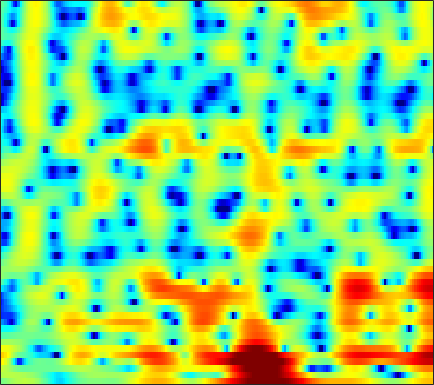

The table this chart was drawn from, first rows:
-0.37436, -0.16105, 0.13904, 0.47862, 0.73573, 1.0782, 1.3959, 1.6097, 1.8527, 2.0412, 2.1607, 2.2061, 2.1658, 2.0459, 1.8963, 1.6271, 1.2634, 0.91541, 0.36527, -0.29464, -1.0678, -1.72, -2.6771, -3.6921
1.788, 1.852, 1.911, 1.944, 1.955, 1.949, 1.919, 1.884, 1.816, 1.721, 1.595, 1.477, 1.287, 1.053, 0.8444, 0.5227, 0.1363, -0.1946, -0.7017, -1.288, -1.956, -2.504, -3.286, -4.092
2.753, 2.468, 2.037, 1.553, 1.165, 0.6369, 0.1267, -0.2235, -0.6082, -0.883, -1.039, -1.083, -1.07, -1.006, -0.941, -0.8579, -0.7956, -0.7562, -0.7391, -0.7405, -0.7652, -0.7813, -0.7888, -0.7721
5.245, 4.623, 3.557, 2.13, 0.7705, -1.547, -4.693, -7.84, -12.85, -12.48, -8.358, -6.077, -3.991, -2.632, -1.932, -1.309, -0.9558, -0.8039, -0.7288, -0.7509, -0.835, -0.916, -0.9804, -0.9539
6.549, 6.171, 5.471, 4.552, 3.723, 2.48, 1.19, 0.3011, -0.6618, -1.266, -1.565, -1.738, -2.05, -2.595, -3.169, -4.139, -5.187, -5.838, -6.371, -6.428, -6.368, -6.48, -7.153, -8.846
4.225, 4.211, 4.074, 3.817, 3.55, 3.106, 2.585, 2.148, 1.498, 0.7817, -0.02696, -0.7428, -1.882, -3.32, -4.631, -6.785, -9.277, -10.87, -11.17, -9.577, -7.701, -6.542, -5.389, -4.578
0.8837, 1.056, 1.192, 1.239, 1.222, 1.144, 1.004, 0.8595, 0.6139, 0.3118, -0.05283, -0.3699, -0.8156, -1.273, -1.612, -2.034, -2.36, -2.504, -2.558, -2.438, -2.172, -1.909, -1.488, -1.014
-1.851, -1.694, -1.517, -1.363, -1.25, -1.107, -0.9573, -0.8489, -0.716, -0.6008, -0.5309, -0.499, -0.5, -0.5347, -0.5836, -0.6577, -0.7453, -0.7941, -0.8262, -0.7916, -0.6751, -0.5222, -0.2306, 0.1562
-4.438, -4.525, -4.609, -4.617, -4.511, -4.163, -3.604, -3.06, -2.271, -1.49, -0.8027, -0.3681, 0.06356, 0.295, 0.3519, 0.253, -0.01712, -0.332, -0.8797, -1.479, -1.957, -2.109, -1.861, -1.088
-8.695, -9.179, -10.46, -12.64, -14.92, -16.3, -12.37, -9.133, -5.764, -3.271, -1.451, -0.4036, 0.5939, 1.204, 1.42, 1.375, 0.9104, 0.2531, -1.16, -3.472, -7.457, -13.24, -18.1, -7.237
-12.81, -12.31, -12.15, -12.33, -12.42, -11.92, -10.4, -8.809, -6.553, -4.5, -2.793, -1.747, -0.6559, 0.1363, 0.545, 0.8367, 0.8588, 0.7275, 0.3779, -0.09873, -0.5299, -0.687, -0.5394, 0.05776
-12.3, -11.6, -10.66, -9.708, -8.981, -7.915, -6.763, -5.865, -4.639, -3.454, -2.334, -1.569, -0.6865, 0.05454, 0.4948, 0.9429, 1.241, 1.38, 1.488, 1.522, 1.519, 1.523, 1.554, 1.635
-13.1, -11.84, -10.15, -8.62, -7.579, -6.283, -5.083, -4.2, -3.067, -2.007, -1.048, -0.3765, 0.425, 1.114, 1.538, 1.99, 2.33, 2.504, 2.625, 2.636, 2.53, 2.372, 2.043, 1.605
-12.15, -10.42, -8.743, -7.505, -6.683, -5.617, -4.503, -3.629, -2.438, -1.258, -0.1718, 0.5374, 1.358, 2.024, 2.424, 2.874, 3.205, 3.38, 3.52, 3.526, 3.366, 3.106, 2.535, 1.603
-5.298, -5.869, -6.901, -8.435, -9.812, -10.93, -9.575, -7.483, -4.828, -2.739, -1.19, -0.3489, 0.4088, 0.8259, 1.031, 1.185, 1.361, 1.558, 1.933, 2.362, 2.735, 2.913, 2.94, 2.676
-1.276, -2.211, -3.773, -5.775, -7.509, -9.068, -8.19, -6.472, -4.239, -2.595, -1.64, -1.336, -1.484, -2.294, -3.418, -5.593, -7.848, -7.934, -5.455, -2.62, -0.4379, 0.7682, 1.926, 2.689
0.7421, 0.4267, -0.01304, -0.4166, -0.6566, -0.8345, -0.7932, -0.6694, -0.4615, -0.2932, -0.3462, -0.5934, -1.265, -2.404, -3.632, -5.62, -7.364, -7.531, -5.935, -3.788, -1.952, -0.8726, 0.2374, 1.053
0.5314, 0.673, 0.8399, 0.9892, 1.094, 1.22, 1.339, 1.409, 1.455, 1.411, 1.268, 1.078, 0.6929, 0.2052, -0.1968, -0.7188, -1.173, -1.397, -1.528, -1.54, -1.51, -1.502, -1.532, -1.561
-0.9501, -0.3958, 0.2587, 0.827, 1.21, 1.661, 2.03, 2.259, 2.488, 2.609, 2.629, 2.572, 2.4, 2.122, 1.852, 1.396, 0.8685, 0.4124, -0.2832, -1.093, -2.072, -2.94, -4.316, -5.932
-3.205, -2.381, -1.379, -0.4654, 0.1691, 0.9551, 1.66, 2.119, 2.634, 3.033, 3.28, 3.368, 3.355, 3.174, 2.931, 2.462, 1.829, 1.232, 0.2537, -0.9519, -2.43, -3.765, -5.955, -8.855
-6.057, -5.393, -4.405, -3.234, -2.286, -0.9957, 0.2368, 1.079, 2.041, 2.809, 3.365, 3.638, 3.806, 3.756, 3.571, 3.139, 2.47, 1.825, 0.7788, -0.4811, -1.913, -3.073, -4.637, -6.114
-11.21, -12.09, -11.85, -9.334, -6.944, -4.037, -1.653, -0.176, 1.427, 2.645, 3.533, 3.998, 4.36, 4.444, 4.324, 3.913, 3.226, 2.529, 1.34, -0.152, -1.952, -3.49, -5.717, -7.846
-12.47, -14.38, -14.96, -11.45, -8.434, -5.062, -2.388, -0.7621, 1.014, 2.396, 3.423, 3.982, 4.459, 4.627, 4.562, 4.209, 3.563, 2.869, 1.655, 0.06361, -1.988, -3.921, -7.296, -12.21
-7.984, -7.918, -7.437, -6.472, -5.45, -3.876, -2.232, -1.039, 0.4084, 1.641, 2.634, 3.198, 3.707, 3.938, 3.927, 3.681, 3.153, 2.579, 1.594, 0.3843, -1.008, -2.12, -3.566, -4.729
-7.677, -7.907, -7.868, -7.206, -6.291, -4.657, -2.871, -1.572, 0.007097, 1.334, 2.396, 3, 3.565, 3.854, 3.887, 3.7, 3.237, 2.734, 1.833, 0.7103, -0.578, -1.607, -2.966, -4.08
-9.265, -11.59, -16.91, -18.55, -12.71, -7.361, -3.818, -1.833, 0.208, 1.75, 2.877, 3.508, 4.082, 4.376, 4.426, 4.253, 3.822, 3.317, 2.377, 1.087, -0.6334, -2.284, -5.175, -9.244
-6.027, -6.667, -7.354, -6.998, -5.889, -3.864, -1.897, -0.6196, 0.7592, 1.805, 2.566, 2.981, 3.357, 3.553, 3.594, 3.501, 3.229, 2.872, 2.195, 1.231, -0.0729, -1.294, -3.255, -5.417
-1.948, -1.631, -1.253, -0.8475, -0.4964, -0.008415, 0.4509, 0.7197, 0.9671, 1.045, 1.008, 0.9329, 0.8534, 0.8638, 0.9337, 1.095, 1.23, 1.282, 1.213, 0.9747, 0.5788, 0.1934, -0.3701, -0.9104
1.366, 1.737, 2.085, 2.276, 2.319, 2.218, 1.915, 1.516, 0.7194, -0.4297, -1.945, -3.238, -4.768, -5.186, -4.546, -3.123, -1.78, -0.9576, -0.1949, 0.2582, 0.4594, 0.484, 0.4131, 0.2632
3.478, 3.722, 3.901, 3.899, 3.764, 3.387, 2.735, 2.031, 0.7166, -1.151, -3.869, -6.776, -12.76, -15.5, -10.72, -6.42, -3.919, -2.718, -1.685, -1.115, -0.8682, -0.8159, -0.8794, -1.006
3.951, 4.126, 4.237, 4.197, 4.057, 3.712, 3.165, 2.62, 1.695, 0.5654, -0.7027, -1.656, -2.724, -3.305, -3.38, -3.187, -2.888, -2.766, -2.783, -3.043, -3.509, -3.952, -4.573, -5.088
3.506, 3.689, 3.844, 3.887, 3.843, 3.673, 3.383, 3.085, 2.596, 2.017, 1.378, 0.8856, 0.2441, -0.3663, -0.8084, -1.402, -2.069, -2.66, -3.664, -4.982, -6.717, -8.37, -11.01, -13.67
2.515, 2.759, 3.029, 3.212, 3.294, 3.324, 3.268, 3.163, 2.961, 2.675, 2.314, 1.99, 1.495, 0.9078, 0.4027, -0.376, -1.341, -2.172, -3.51, -5.153, -7.22, -9.177, -12.43, -16.23
0.7667, 1.177, 1.658, 2.033, 2.247, 2.458, 2.593, 2.66, 2.698, 2.688, 2.604, 2.476, 2.189, 1.751, 1.306, 0.5493, -0.3837, -1.202, -2.404, -3.677, -4.922, -5.772, -6.684, -7.201
-2, -1.096, -0.2482, 0.2686, 0.4854, 0.6471, 0.7933, 0.9764, 1.324, 1.771, 2.199, 2.448, 2.592, 2.471, 2.174, 1.483, 0.4618, -0.5422, -2.102, -3.777, -5.142, -5.58, -5.345, -4.438
-3.937, -2.865, -2.209, -2.301, -2.785, -3.878, -4.985, -5.166, -3.87, -1.778, 0.1484, 1.27, 2.3, 2.786, 2.809, 2.36, 1.287, 0.02577, -2.529, -6.713, -15.63, -24.75, -9.264, -4.293
-3.869, -3.935, -4.393, -5.399, -6.614, -9.234, -13.72, -16.83, -11.4, -6.118, -2.71, -0.9065, 0.7536, 1.748, 2.118, 2.151, 1.706, 1.079, -0.08146, -1.412, -2.466, -2.669, -2.079, -0.882
-4.392, -5.164, -6.231, -7.175, -7.691, -7.977, -7.679, -7.034, -5.598, -3.802, -1.973, -0.7544, 0.5854, 1.552, 2.021, 2.332, 2.337, 2.165, 1.778, 1.292, 0.8345, 0.5585, 0.3549, 0.3263
-5.099, -6.827, -9.734, -12.91, -13.91, -11.58, -8.326, -6.187, -3.799, -1.788, -0.098, 0.958, 2.106, 2.94, 3.365, 3.678, 3.703, 3.555, 3.151, 2.546, 1.769, 1.086, 0.09799, -0.921
-4.527, -6.124, -8.716, -11.45, -12.14, -9.809, -6.518, -4.369, -1.974, -0.03983, 1.513, 2.456, 3.444, 4.127, 4.455, 4.638, 4.521, 4.239, 3.595, 2.632, 1.308, 0.04232, -2.074, -4.838
-4.135, -4.656, -5.095, -5.138, -4.854, -4.018, -2.797, -1.76, -0.3469, 0.9697, 2.119, 2.841, 3.61, 4.132, 4.353, 4.406, 4.176, 3.804, 3.03, 1.904, 0.3927, -1.037, -3.409, -6.415
-6.769, -6.691, -6.16, -5.271, -4.453, -3.254, -1.994, -1.034, 0.1826, 1.305, 2.289, 2.909, 3.564, 4.004, 4.176, 4.19, 3.952, 3.6, 2.886, 1.887, 0.5904, -0.577, -2.415, -4.546
-16.62, -14.46, -11.12, -8.368, -6.646, -4.652, -2.906, -1.732, -0.3144, 0.9182, 1.964, 2.622, 3.305, 3.764, 3.959, 4.015, 3.834, 3.548, 2.969, 2.176, 1.179, 0.3199, -0.9487, -2.336
-17.07, -15.57, -12.78, -10.23, -8.482, -6.353, -4.389, -3.031, -1.376, 0.07237, 1.29, 2.047, 2.841, 3.379, 3.62, 3.721, 3.577, 3.315, 2.788, 2.079, 1.239, 0.5487, -0.3864, -1.274
-12.09, -12.53, -12.52, -11.65, -10.43, -8.3, -5.963, -4.253, -2.175, -0.3729, 1.115, 2.013, 2.946, 3.572, 3.838, 3.932, 3.736, 3.404, 2.721, 1.799, 0.69, -0.2146, -1.395, -2.338
-13.07, -15.26, -19.6, -23.44, -18.53, -12.14, -7.687, -5.11, -2.316, -0.1118, 1.626, 2.655, 3.69, 4.362, 4.627, 4.678, 4.372, 3.907, 2.937, 1.536, -0.3745, -2.205, -5.282, -8.8
-13.92, -14.62, -15.27, -14.78, -13.12, -9.918, -6.68, -4.482, -1.972, 0.1066, 1.778, 2.787, 3.799, 4.447, 4.702, 4.728, 4.388, 3.884, 2.876, 1.426, -0.5262, -2.377, -5.457, -8.852
-17.25, -14.96, -12.69, -10.71, -9.243, -7.174, -5.052, -3.496, -1.543, 0.1861, 1.649, 2.549, 3.467, 4.059, 4.292, 4.314, 4.016, 3.585, 2.757, 1.665, 0.3519, -0.7121, -2.1, -3.257
-13.51, -12.49, -11.18, -9.716, -8.485, -6.615, -4.598, -3.09, -1.17, 0.5322, 1.962, 2.826, 3.706, 4.258, 4.46, 4.445, 4.128, 3.692, 2.881, 1.843, 0.6325, -0.3532, -1.695, -3.014
-9.244, -10.35, -11.98, -13.02, -12.12, -9.003, -5.645, -3.415, -0.941, 1.052, 2.602, 3.497, 4.365, 4.872, 5.016, 4.9, 4.436, 3.874, 2.825, 1.466, -0.1354, -1.476, -3.37, -5.228
-6.112, -7.857, -11.01, -14.54, -13.75, -8.991, -4.956, -2.624, -0.1554, 1.746, 3.196, 4.016, 4.778, 5.18, 5.241, 5.003, 4.371, 3.631, 2.251, 0.374, -2.091, -4.398, -8.034, -11.74
-2.589, -3.217, -3.892, -4.13, -3.89, -3.03, -1.77, -0.7188, 0.6687, 1.925, 2.987, 3.63, 4.244, 4.555, 4.581, 4.316, 3.687, 2.939, 1.564, -0.3368, -2.858, -5.276, -9.404, -14.22
-1.163, -1.545, -1.974, -2.217, -2.222, -1.952, -1.369, -0.7612, 0.173, 1.156, 2.071, 2.675, 3.304, 3.687, 3.795, 3.673, 3.245, 2.717, 1.737, 0.4608, -1.081, -2.325, -3.97, -5.37
-1.004, -1.656, -2.617, -3.565, -4.144, -4.462, -4.018, -3.233, -1.829, -0.3472, 1.008, 1.868, 2.79, 3.434, 3.724, 3.855, 3.692, 3.396, 2.765, 1.911, 0.8559, -0.02058, -1.237, -2.453
-1.246, -2.336, -4.31, -7.174, -10.3, -16.11, -13.97, -9.377, -5.111, -2.14, 0.06445, 1.342, 2.664, 3.607, 4.084, 4.44, 4.483, 4.316, 3.85, 3.113, 2.151, 1.273, -0.101, -1.659
-1.352, -2.298, -3.908, -5.939, -7.563, -9.125, -8.671, -7.149, -4.677, -2.347, -0.3371, 0.9644, 2.387, 3.458, 4.035, 4.504, 4.645, 4.532, 4.111, 3.377, 2.346, 1.371, -0.1958, -2.097
-1.252, -1.828, -2.814, -3.946, -4.787, -5.67, -5.966, -5.628, -4.416, -2.668, -0.785, 0.54, 2.052, 3.223, 3.866, 4.399, 4.574, 4.479, 4.046, 3.274, 2.139, 1.069, -0.6161, -2.591
-1.058, -1.377, -2.216, -3.588, -5.097, -8.053, -12.52, -14.4, -9.516, -4.806, -1.523, 0.318, 2.171, 3.478, 4.157, 4.711, 4.884, 4.779, 4.315, 3.475, 2.236, 1.031, -1.011, -3.57
